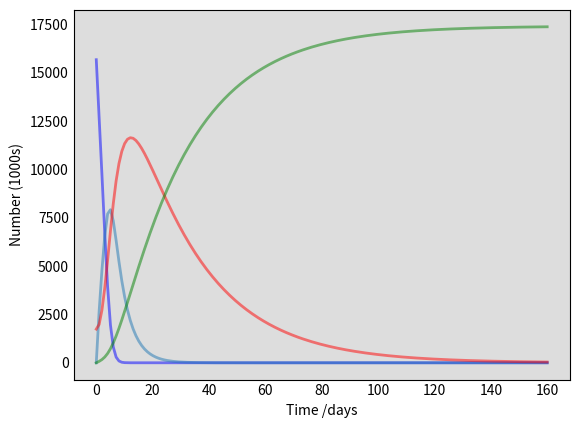

Python code for this plot: (Note: this script raises an exception after producing the figure.)
import numpy as np
from scipy.integrate import odeint
import matplotlib.pyplot as plt

# Total population, N.
N = 17425000
# Initial number of infected and recovered individuals, I0 and R0.
E0, I0, R0 = 0, 0.1*N, 0
# Everyone else, S0, is susceptible to infection initially.
S0 = N - I0 - R0
# Contact rate, beta, and mean recovery rate, gamma, (in 1/days). and mean incubation time rate ( in 1/days)
beta, gamma, delta = 2.0, 1./25, 1./4.5
# A grid of time points (in days)
t = np.linspace(0, 160, 160)

# The SIR model differential equations.
def deriv(y, t, N, beta, gamma, delta):

    S, E, I, R = y
    dSdt = -beta * S * I / N
    dEdt = beta * I *S / N - delta * E
    dIdt = delta * E - gamma * I
    dRdt = gamma * I
    return dSdt, dEdt, dIdt, dRdt

# Initial conditions vector
y0 = S0, E0, I0, R0
# Integrate the SIR equations over the time grid, t.
ret = odeint(deriv, y0, t, args=(N, beta, gamma, delta))
S, E, I, R = ret.T

# Plot the data on three separate curves for S(t), I(t) and R(t)
fig = plt.figure(facecolor='w')
ax = fig.add_subplot(111, facecolor='#dddddd', axisbelow=True)
ax.plot(t, S/1000, 'b', alpha=0.5, lw=2, label='Susceptible')
ax.plot(t, E/1000, alpha=0.5, lw=2, label='Exposed')
ax.plot(t, I/1000, 'r', alpha=0.5, lw=2, label='Infected')
ax.plot(t, R/1000, 'g', alpha=0.5, lw=2, label='Recovered with immunity')
ax.set_xlabel('Time /days')
ax.set_ylabel('Number (1000s)')
#ax.set_ylim(0,1.2)
ax.yaxis.set_tick_params(length=0)
ax.xaxis.set_tick_params(length=0)
ax.grid(b=True, which='major', c='w', lw=2, ls='-')
legend = ax.legend()
legend.get_frame().set_alpha(0.5)
for spine in ('top', 'right', 'bottom', 'left'):
    ax.spines[spine].set_visible(False)
plt.show()